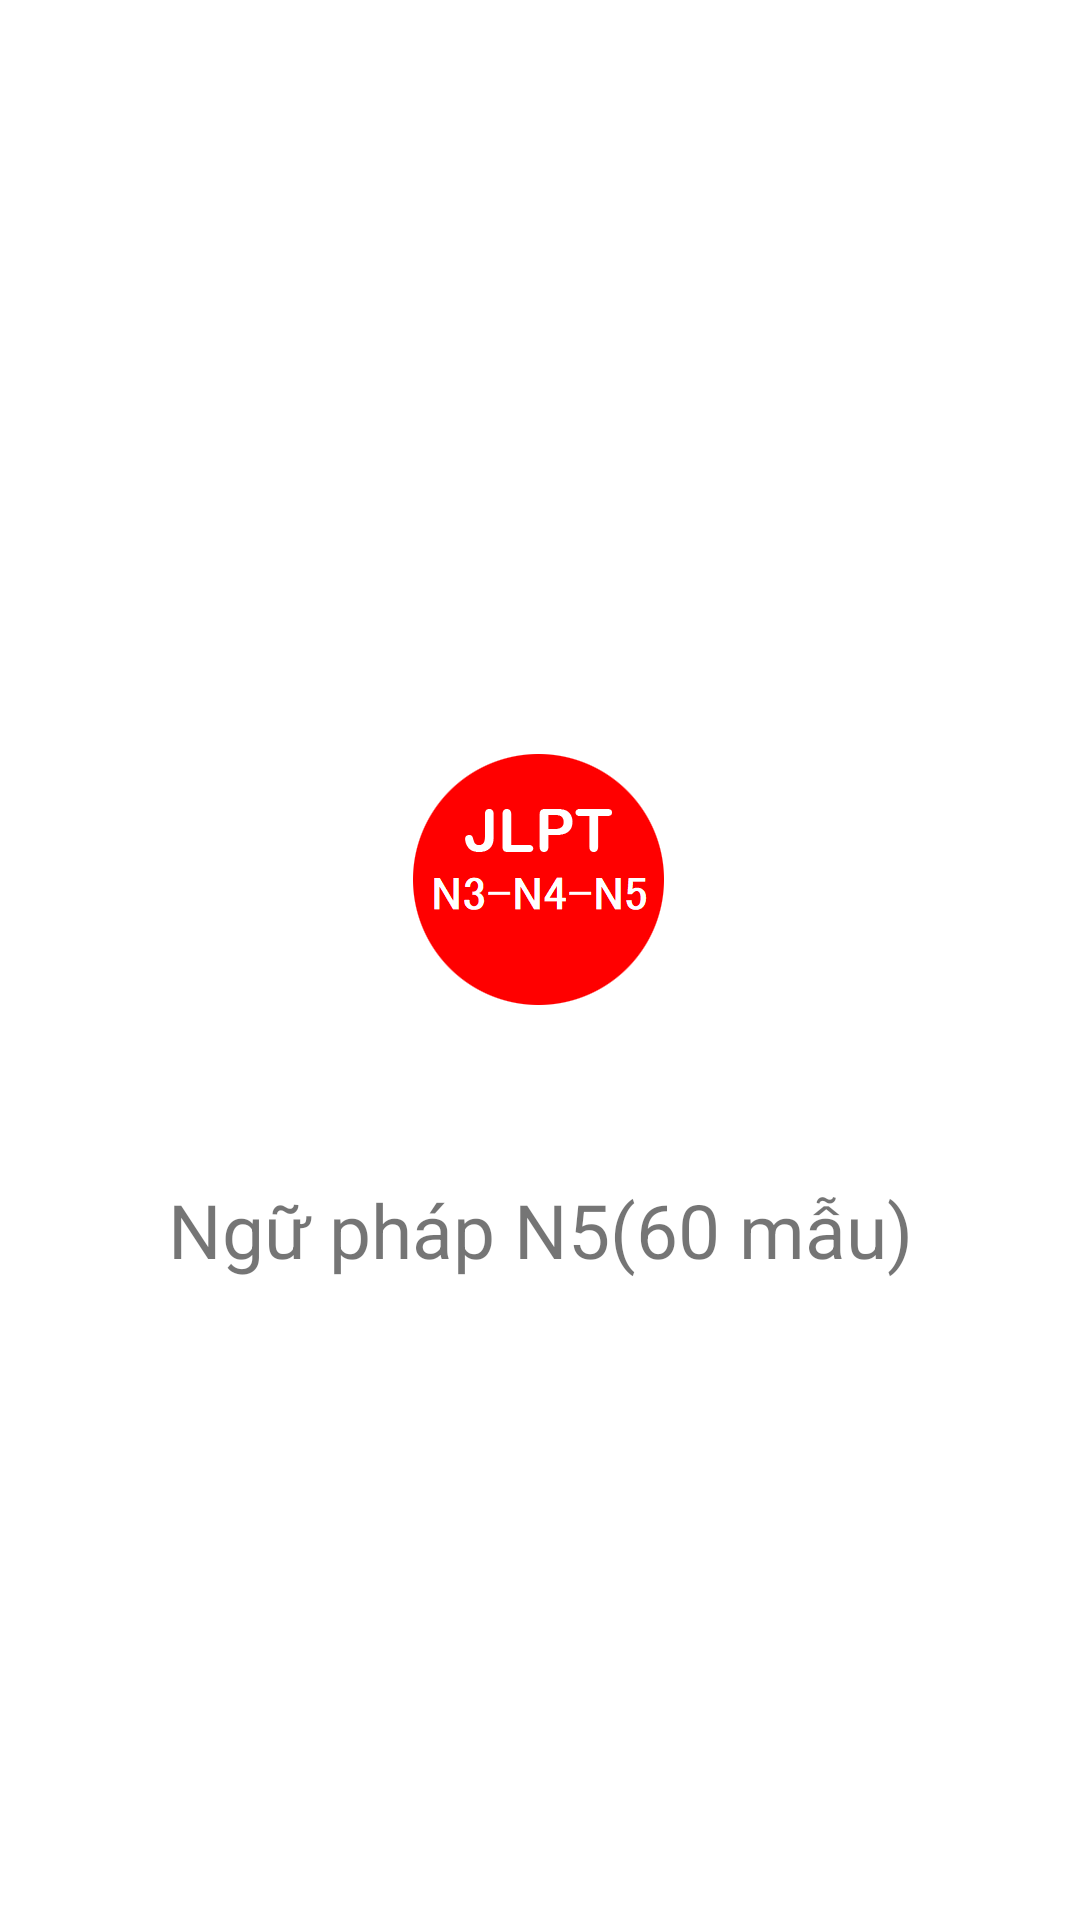

Reconstruct the res/layout file that produces this screen, plus the resources it refers to.
<!-- AndroidManifest.xml: application theme Theme.Jlptapp -->
<!-- res/layout/activity_splash.xml -->
<?xml version="1.0" encoding="utf-8"?>
<androidx.constraintlayout.widget.ConstraintLayout xmlns:android="http://schemas.android.com/apk/res/android"
    xmlns:app="http://schemas.android.com/apk/res-auto"
    xmlns:tools="http://schemas.android.com/tools"
    android:layout_width="match_parent"
    android:layout_height="match_parent"
    android:gravity="center"
    android:orientation="vertical">

    <ImageView
        android:id="@+id/app_icon"
        android:layout_width="wrap_content"
        android:layout_height="wrap_content"
        android:contentDescription="@string/app_name"
        android:src="@mipmap/ic_launcher"
        app:layout_constraintBottom_toBottomOf="parent"
        app:layout_constraintEnd_toEndOf="parent"
        app:layout_constraintStart_toStartOf="parent"
        app:layout_constraintTop_toTopOf="parent"
        app:layout_constraintVertical_bias="0.45" />

    <TextView
        android:layout_width="wrap_content"
        android:layout_height="wrap_content"
        android:layout_marginTop="50dp"
        android:text="@string/app_name"
        android:textSize="25sp"
        app:layout_constraintEnd_toEndOf="parent"
        app:layout_constraintStart_toStartOf="parent"
        app:layout_constraintTop_toBottomOf="@id/app_icon" />

</androidx.constraintlayout.widget.ConstraintLayout>
<!-- resources referenced by this layout -->
<resources>
  <!-- mipmap ic_launcher: png bitmap (mipmap-xxhdpi, 8211 bytes) -->
  <string name="app_name">Ngữ pháp N5(60 mẫu)</string>
  <style name="Theme.Jlptapp" parent="Theme.MaterialComponents.DayNight.DarkActionBar">
          
          <item name="colorPrimary">@color/purple_500</item>
          <item name="colorPrimaryVariant">@color/purple_700</item>
          <item name="colorOnPrimary">@color/white</item>
          
          <item name="colorSecondary">@color/teal_200</item>
          <item name="colorSecondaryVariant">@color/teal_700</item>
          <item name="colorOnSecondary">@color/black</item>
          
          <item name="android:statusBarColor">?attr/colorPrimaryVariant</item>
          
      </style>
  <color name="purple_500">#FF6200EE</color>
  <color name="purple_700">#FF3700B3</color>
  <color name="white">#FFFFFFFF</color>
  <color name="teal_200">#FF03DAC5</color>
  <color name="teal_700">#FF018786</color>
  <color name="black">#FF000000</color>
</resources>
